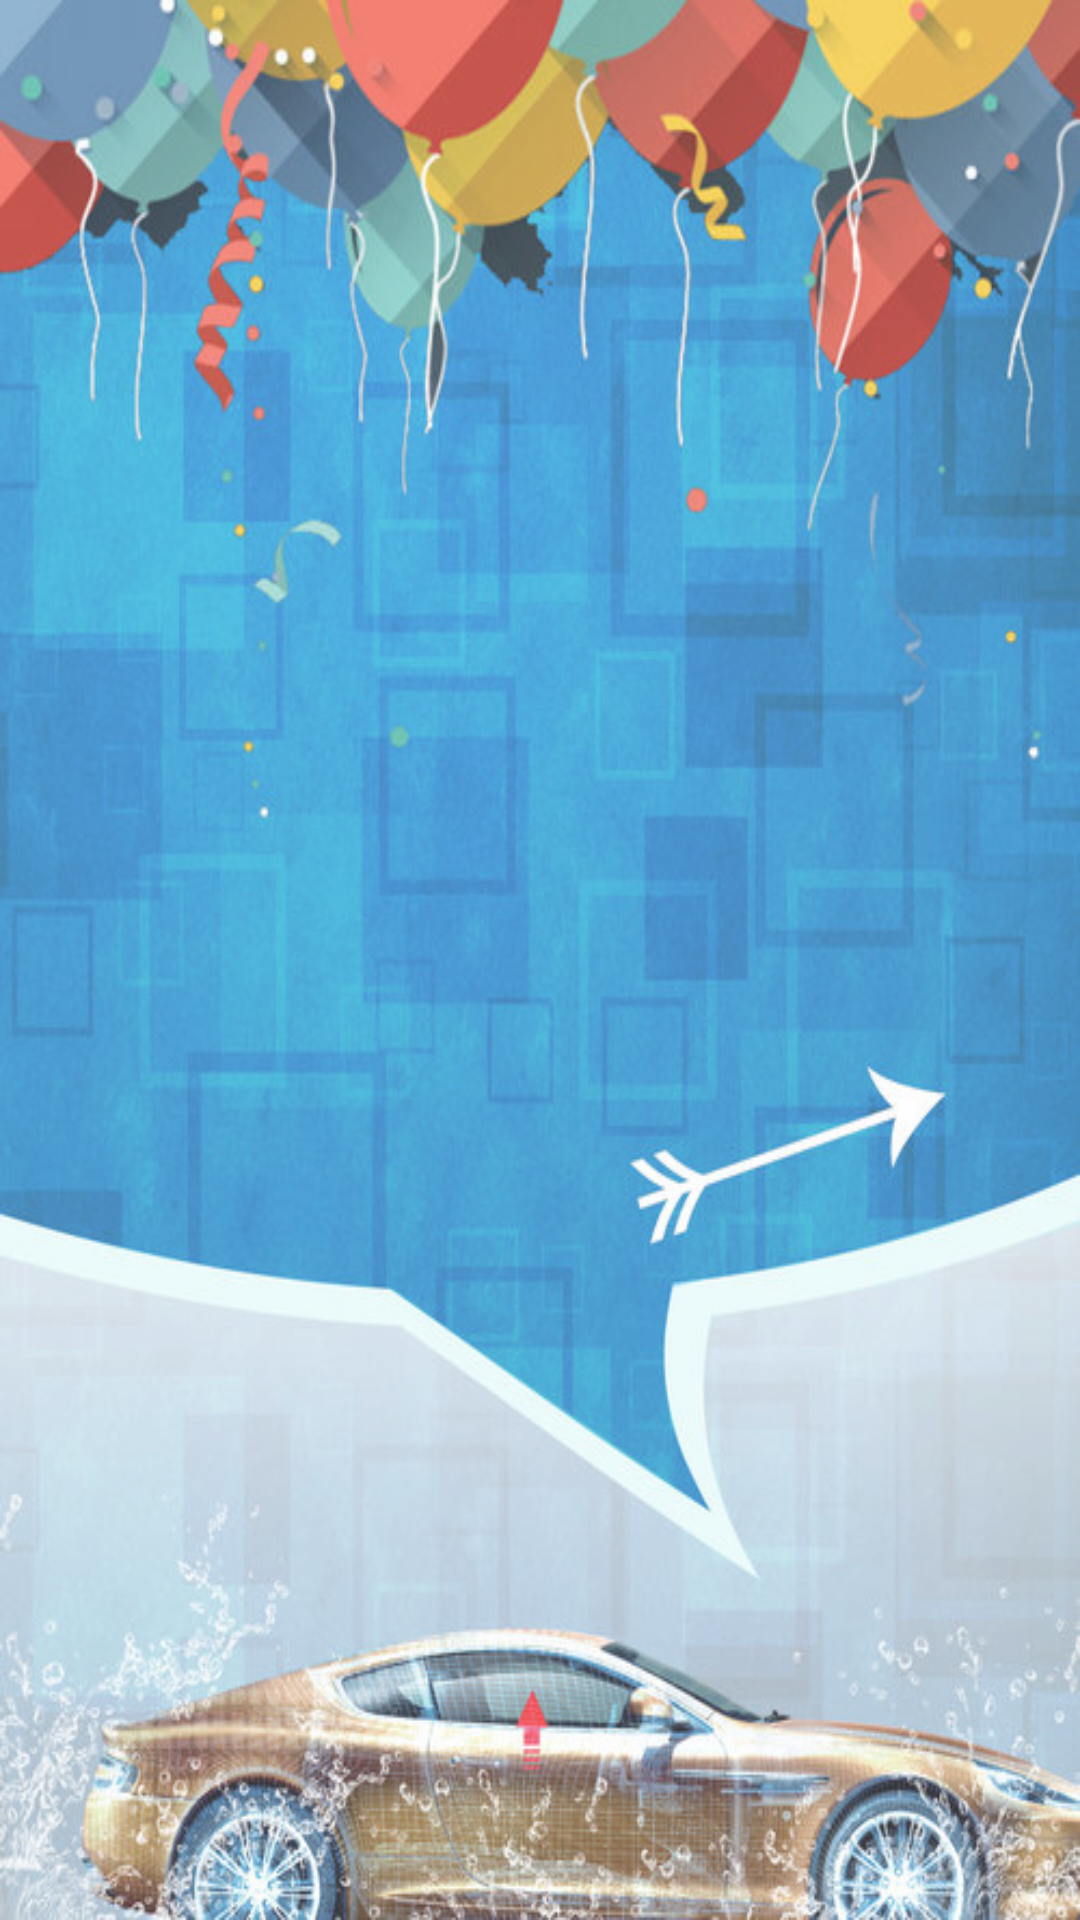

Layout XML and referenced resources for this Android screen:
<!-- AndroidManifest.xml: activity theme AppTheme.NoActionBar -->
<!-- res/layout/activity_main.xml -->
<?xml version="1.0" encoding="utf-8"?>
<ScrollView xmlns:android="http://schemas.android.com/apk/res/android"
    xmlns:app="http://schemas.android.com/apk/res-auto"
    xmlns:tools="http://schemas.android.com/tools"
    android:layout_width="fill_parent"
    android:layout_height="fill_parent"
    android:alpha="0.8"
    android:background="@drawable/login_cleaning_back"
    android:fillViewport="true"
    android:overScrollMode="never"
    android:scrollbars="none"
    tools:context="com.cleaner.esaymart.activity_cleaningBoy.MainActivity">

    <RelativeLayout
        android:layout_width="fill_parent"
        android:layout_height="wrap_content">

        <ImageView
            android:id="@+id/close_activity"
            android:layout_width="wrap_content"
            android:layout_height="wrap_content"
            android:layout_alignParentRight="true"
            android:layout_gravity="top|end"
            android:layout_margin="4dp"
            android:contentDescription="@string/closebutton"
            android:padding="5dp"
            android:src="@drawable/close" />

        <FrameLayout
            android:id="@+id/frameContainer"
            android:layout_width="fill_parent"
            android:layout_height="fill_parent"
            android:layout_below="@+id/close_activity" />
    </RelativeLayout>
</ScrollView>
<!-- resources referenced by this layout -->
<resources>
  <!-- drawable login_cleaning_back: jpg bitmap (drawable-hdpi, 122928 bytes) -->
  <string name="closebutton">Close Button for Activity</string>
  <style name="AppTheme.NoActionBar">
          <item name="windowActionBar">false</item>
          <item name="windowNoTitle">true</item>
      </style>
</resources>
